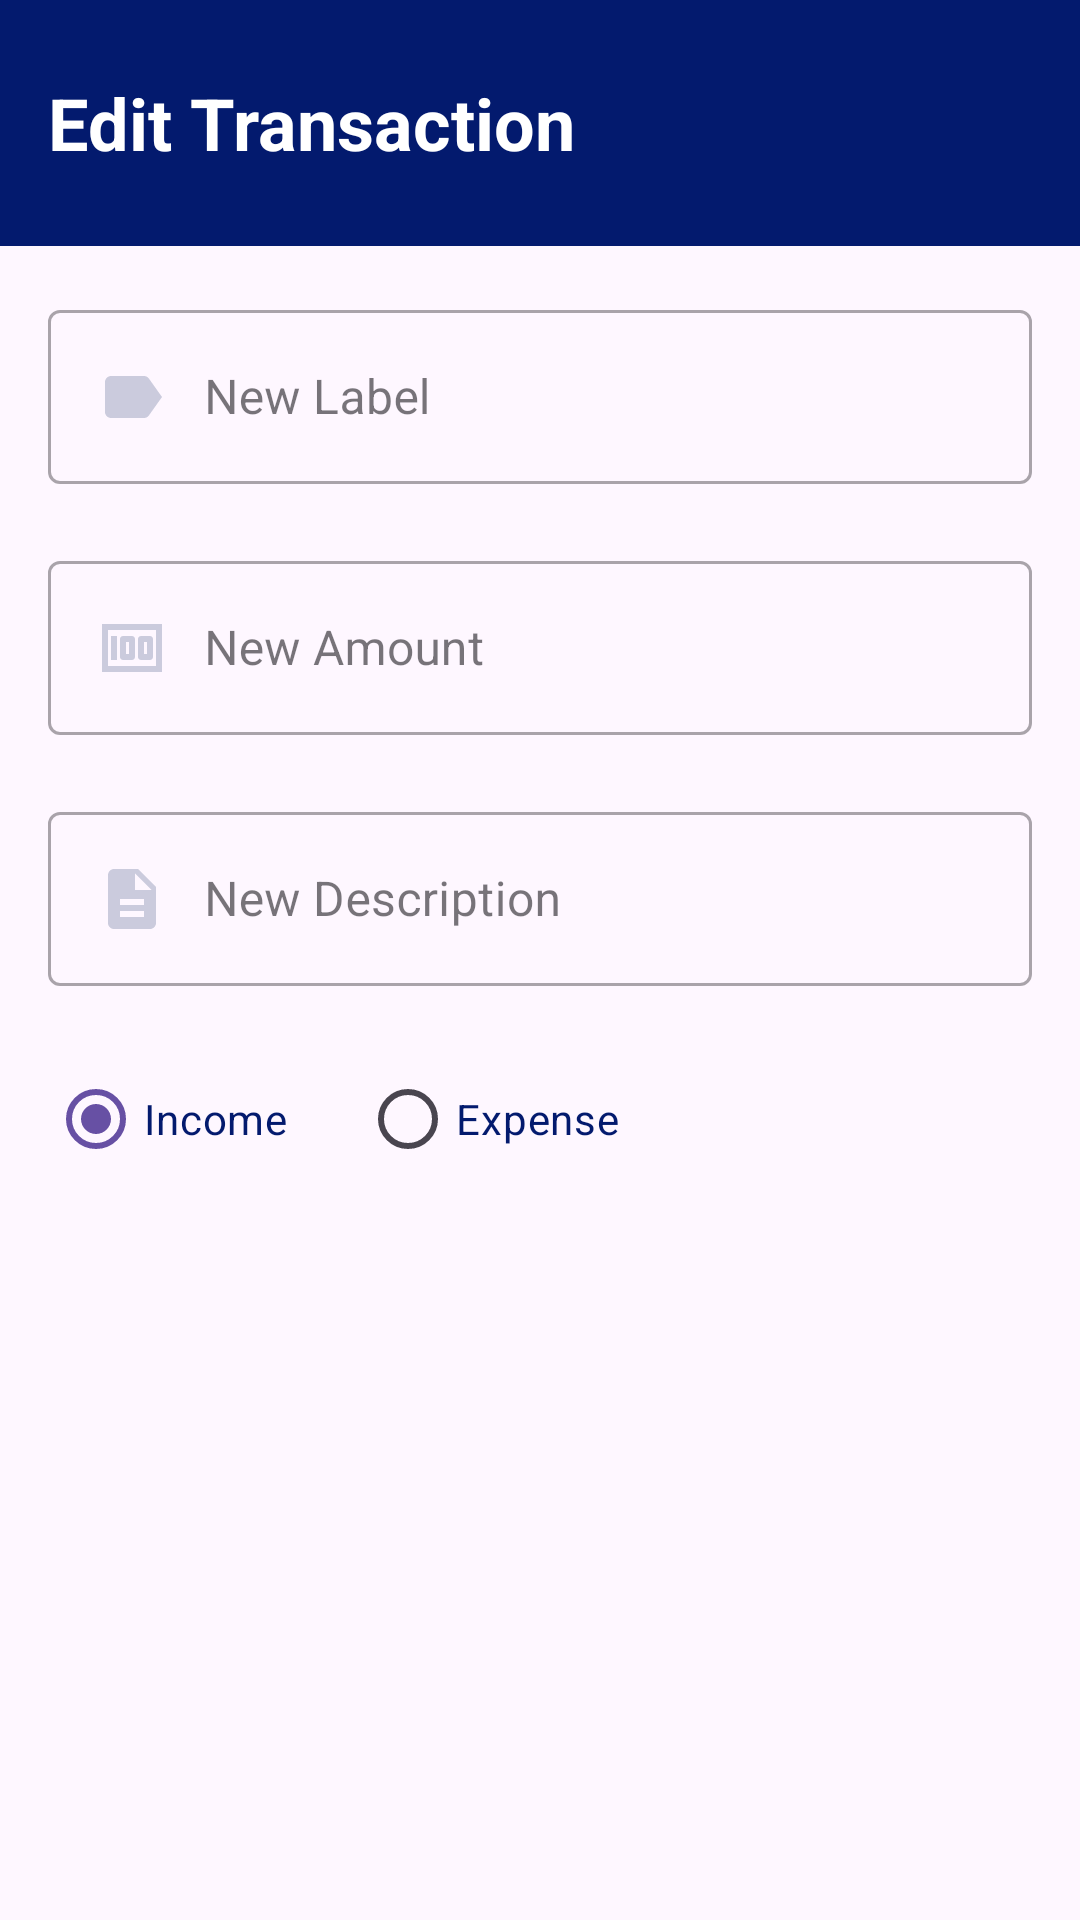

Here is an Android app screen rendered from its layout file. Give the layout XML and the strings, colors and styles it references.
<!-- AndroidManifest.xml: application theme Theme.FinanceTracker -->
<!-- res/layout/activity_edit_transaction.xml -->
<?xml version="1.0" encoding="utf-8"?>
<LinearLayout xmlns:android="http://schemas.android.com/apk/res/android"
    xmlns:app="http://schemas.android.com/apk/res-auto"
    xmlns:tools="http://schemas.android.com/tools"
    android:layout_width="match_parent"
    android:layout_height="wrap_content"
    android:orientation="vertical"
    tools:context=".EditTransactionActivity">

    <LinearLayout
        android:layout_width="match_parent"
        android:layout_height="wrap_content"
        android:layout_marginBottom="16dp"
        android:background="@color/blue1">

        <TextView
            android:layout_width="wrap_content"
            android:layout_height="50dp"
            android:layout_margin="16dp"
            android:layout_weight="0.5"
            android:gravity="center_vertical"
            android:text="Edit Transaction"
            android:textColor="@color/white"
            android:textSize="24sp"
            android:textStyle="bold" />

        <ImageButton
            android:id="@+id/closeButton"
            android:layout_width="34dp"
            android:layout_height="34dp"
            android:layout_gravity="center_vertical"
            android:layout_marginEnd="16dp"
            android:background="@drawable/close_bg" />
    </LinearLayout>

    <com.google.android.material.textfield.TextInputLayout
        android:id="@+id/labelLayout"
        style="@style/Widget.MaterialComponents.TextInputLayout.OutlinedBox"
        android:layout_width="match_parent"
        android:layout_height="wrap_content"
        android:layout_marginHorizontal="16dp"
        android:hint="New Label"
        app:errorEnabled="true">

        <com.google.android.material.textfield.TextInputEditText
            android:id="@+id/labelInput"
            android:layout_width="match_parent"
            android:layout_height="wrap_content"
            android:drawableStart="@drawable/label_selector"
            android:drawablePadding="12dp"
            android:inputType="text"
            android:maxLines="1" />
    </com.google.android.material.textfield.TextInputLayout>

    <com.google.android.material.textfield.TextInputLayout
        android:id="@+id/amountLayout"
        style="@style/Widget.MaterialComponents.TextInputLayout.OutlinedBox"
        android:layout_width="match_parent"
        android:layout_height="wrap_content"
        android:layout_marginHorizontal="16dp"
        android:hint="New Amount"
        app:errorEnabled="true">

        <com.google.android.material.textfield.TextInputEditText
            android:id="@+id/amountInput"
            android:layout_width="match_parent"
            android:layout_height="wrap_content"
            android:drawableStart="@drawable/money_selector"
            android:drawablePadding="12dp"
            android:inputType="numberDecimal"
            android:maxLines="1" />
    </com.google.android.material.textfield.TextInputLayout>

    <com.google.android.material.textfield.TextInputLayout
        android:id="@+id/descriptionLayout"
        style="@style/Widget.MaterialComponents.TextInputLayout.OutlinedBox"
        android:layout_width="match_parent"
        android:layout_height="wrap_content"
        android:layout_marginHorizontal="16dp"
        android:hint="New Description"
        app:errorEnabled="true">

        <com.google.android.material.textfield.TextInputEditText
            android:id="@+id/descriptionInput"
            android:layout_width="match_parent"
            android:layout_height="wrap_content"
            android:drawableStart="@drawable/description_selector"
            android:drawablePadding="12dp"
            android:inputType="text"
            android:maxLines="1" />

    </com.google.android.material.textfield.TextInputLayout>

    <RadioGroup
        android:id="@+id/radioGroup"
        android:layout_width="match_parent"
        android:layout_height="match_parent"
        android:orientation="horizontal"
        android:paddingHorizontal="16dp">

        <RadioButton
            android:id="@+id/radioButtonIncome"
            android:layout_width="wrap_content"
            android:layout_height="wrap_content"
            android:layout_marginRight="24dp"
            android:checked="true"
            android:text="Income"
            android:textColor="@color/blue1" />

        <RadioButton
            android:id="@+id/radioButtonExpense"
            android:layout_width="wrap_content"
            android:layout_height="wrap_content"
            android:text="Expense"
            android:textColor="@color/blue1" />
    </RadioGroup>

    <Button
        android:id="@+id/addTransactionButton"
        android:layout_width="match_parent"
        android:layout_height="wrap_content"
        android:layout_margin="16dp"
        android:backgroundTint="@color/blue1"
        android:padding="12dp"
        android:text="Save" />
</LinearLayout>
<!-- resources referenced by this layout -->
<resources>
  <color name="blue1">#031A6E</color>
  <color name="white">#FFFFFFFF</color>
  <!-- drawable close_bg (drawable) -->
  <?xml version="1.0" encoding="utf-8"?>
  <ripple xmlns:android="http://schemas.android.com/apk/res/android" android:color="?rippleColor">
      <item android:drawable="@drawable/ic_close" />
  </ripple>
  <!-- drawable description_selector (drawable) -->
  <?xml version="1.0" encoding="utf-8"?>
  <selector xmlns:android="http://schemas.android.com/apk/res/android">
      <item android:state_focused="true"
          android:drawable="@drawable/ic_description_focused"/>
      <item android:state_focused="false"
          android:drawable="@drawable/ic_description" />
  </selector>
  <!-- drawable label_selector (drawable) -->
  <?xml version="1.0" encoding="utf-8"?>
  <selector xmlns:android="http://schemas.android.com/apk/res/android">
      <item android:state_focused="true"
          android:drawable="@drawable/ic_label_focused"/>
      <item android:state_focused="false"
          android:drawable="@drawable/ic_label" />
  </selector>
  <!-- drawable money_selector (drawable) -->
  <?xml version="1.0" encoding="utf-8"?>
  <selector xmlns:android="http://schemas.android.com/apk/res/android">
      <item android:state_focused="true"
          android:drawable="@drawable/ic_money_focused"/>
      <item android:state_focused="false"
          android:drawable="@drawable/ic_money" />
  </selector>
  <style name="Theme.FinanceTracker" parent="Base.Theme.FinanceTracker" />
  <!-- drawable ic_description_focused (drawable) -->
  <vector android:height="24dp" android:tint="@color/blue1"
      android:viewportHeight="24" android:viewportWidth="24"
      android:width="24dp" xmlns:android="http://schemas.android.com/apk/res/android">
      <path android:fillColor="@android:color/white" android:pathData="M14,2L6,2c-1.1,0 -1.99,0.9 -1.99,2L4,20c0,1.1 0.89,2 1.99,2L18,22c1.1,0 2,-0.9 2,-2L20,8l-6,-6zM16,18L8,18v-2h8v2zM16,14L8,14v-2h8v2zM13,9L13,3.5L18.5,9L13,9z"/>
  </vector>
  <!-- drawable ic_description (drawable) -->
  <vector android:height="24dp" android:tint="#CBCBDD"
      android:viewportHeight="24" android:viewportWidth="24"
      android:width="24dp" xmlns:android="http://schemas.android.com/apk/res/android">
      <path android:fillColor="@android:color/white" android:pathData="M14,2L6,2c-1.1,0 -1.99,0.9 -1.99,2L4,20c0,1.1 0.89,2 1.99,2L18,22c1.1,0 2,-0.9 2,-2L20,8l-6,-6zM16,18L8,18v-2h8v2zM16,14L8,14v-2h8v2zM13,9L13,3.5L18.5,9L13,9z"/>
  </vector>
  <!-- drawable ic_label_focused (drawable) -->
  <vector android:autoMirrored="true" android:height="24dp"
      android:tint="@color/blue1" android:viewportHeight="24"
      android:viewportWidth="24" android:width="24dp" xmlns:android="http://schemas.android.com/apk/res/android">
      <path android:fillColor="@android:color/white" android:pathData="M17.63,5.84C17.27,5.33 16.67,5 16,5L5,5.01C3.9,5.01 3,5.9 3,7v10c0,1.1 0.9,1.99 2,1.99L16,19c0.67,0 1.27,-0.33 1.63,-0.84L22,12l-4.37,-6.16z"/>
  </vector>
  <!-- drawable ic_label (drawable) -->
  <vector android:autoMirrored="true" android:height="24dp"
      android:tint="#CBCBDD" android:viewportHeight="24"
      android:viewportWidth="24" android:width="24dp" xmlns:android="http://schemas.android.com/apk/res/android">
      <path android:fillColor="@android:color/white" android:pathData="M17.63,5.84C17.27,5.33 16.67,5 16,5L5,5.01C3.9,5.01 3,5.9 3,7v10c0,1.1 0.9,1.99 2,1.99L16,19c0.67,0 1.27,-0.33 1.63,-0.84L22,12l-4.37,-6.16z"/>
  </vector>
  <style name="Base.Theme.FinanceTracker" parent="Theme.Material3.DayNight.NoActionBar">
          
          
          <item name="android:textColor">@color/blue1</item>
      </style>
</resources>
